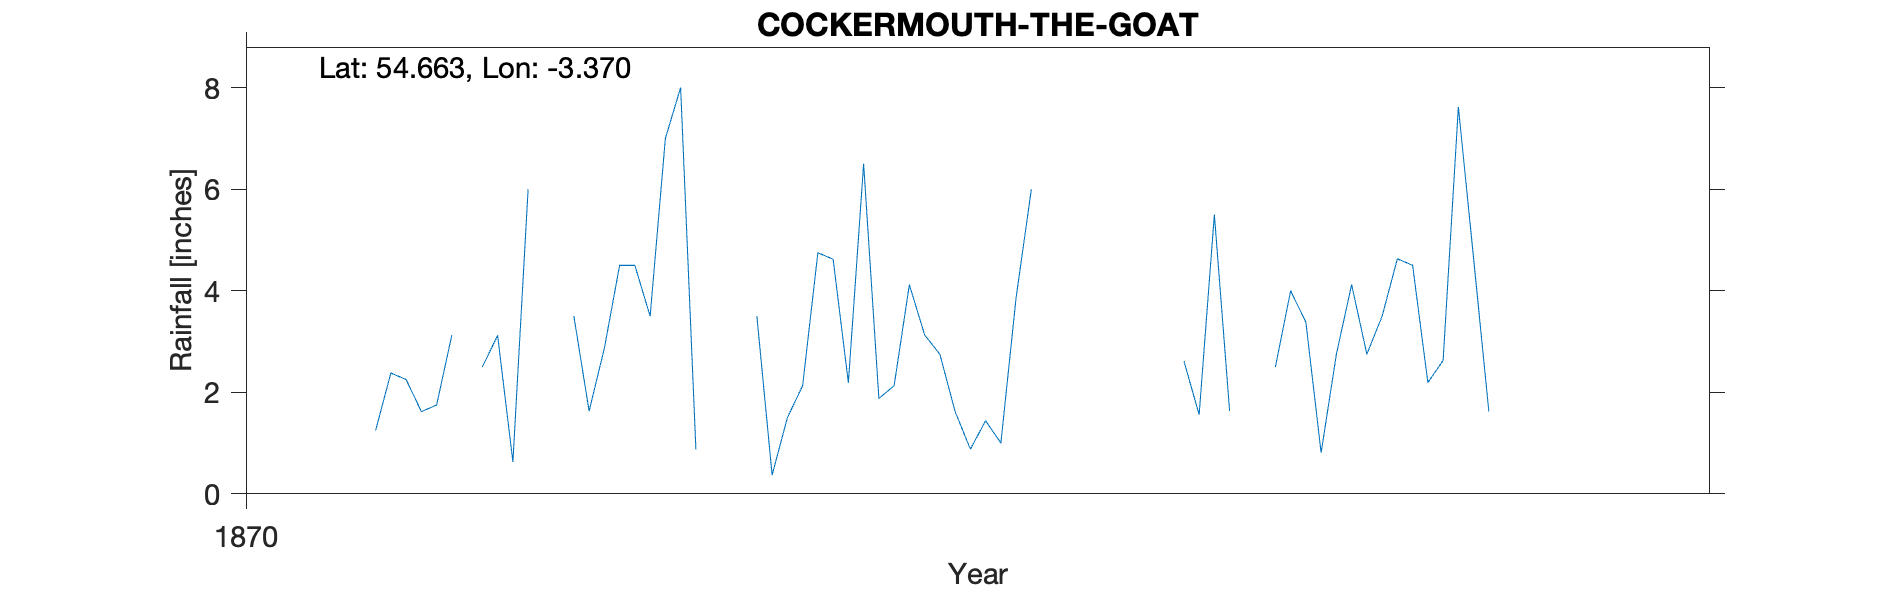

Data behind this chart, as committed beside it:
COCKERMOUTH THE GOAT, , , , , , , , , , 
Grid ref, NY117306, Long, -3.37, Lat, 54.66, Elevation, 150, ft, , 
Station no, RR8859, , , , , , , , , 
, 1870, 1871, 1872, 1873, 1874, 1875, 1876, 1877, 1878, 1879
January, , , 6, , 2.13, 1, , 2.63, , 
February, , , , 7.38, 4.12, , 2.5, 7.62, , 
March, , 1.25, , , 3.13, , 4, 4.63, , 
April, , 2.38, 3.5, 3.5, 2.75, 2.38, 3.38, 1.62, , 
May, , 2.25, 1.63, 0.37, 1.62, , 0.81, , , 
June, , 1.62, 2.87, 1.5, 0.88, , 2.75, , , 
July, , 1.75, 4.5, 2.13, 1.44, , 4.12, , , 
August, , 3.13, 4.5, 4.75, 1, 2.62, 2.75, , , 
September, , , 3.5, 4.62, 3.87, 1.56, 3.5, , , 
October, , 2.5, 7, 2.19, 6, 5.5, 4.63, , , 
November, , 3.12, 8, 6.5, , 1.63, 4.5, , , 
December, , 0.63, 0.88, 1.88, , , 2.19, , , 
Total, , , , , , , , , , 
No locational information on record; NGR…, , , , , , , , , , 
